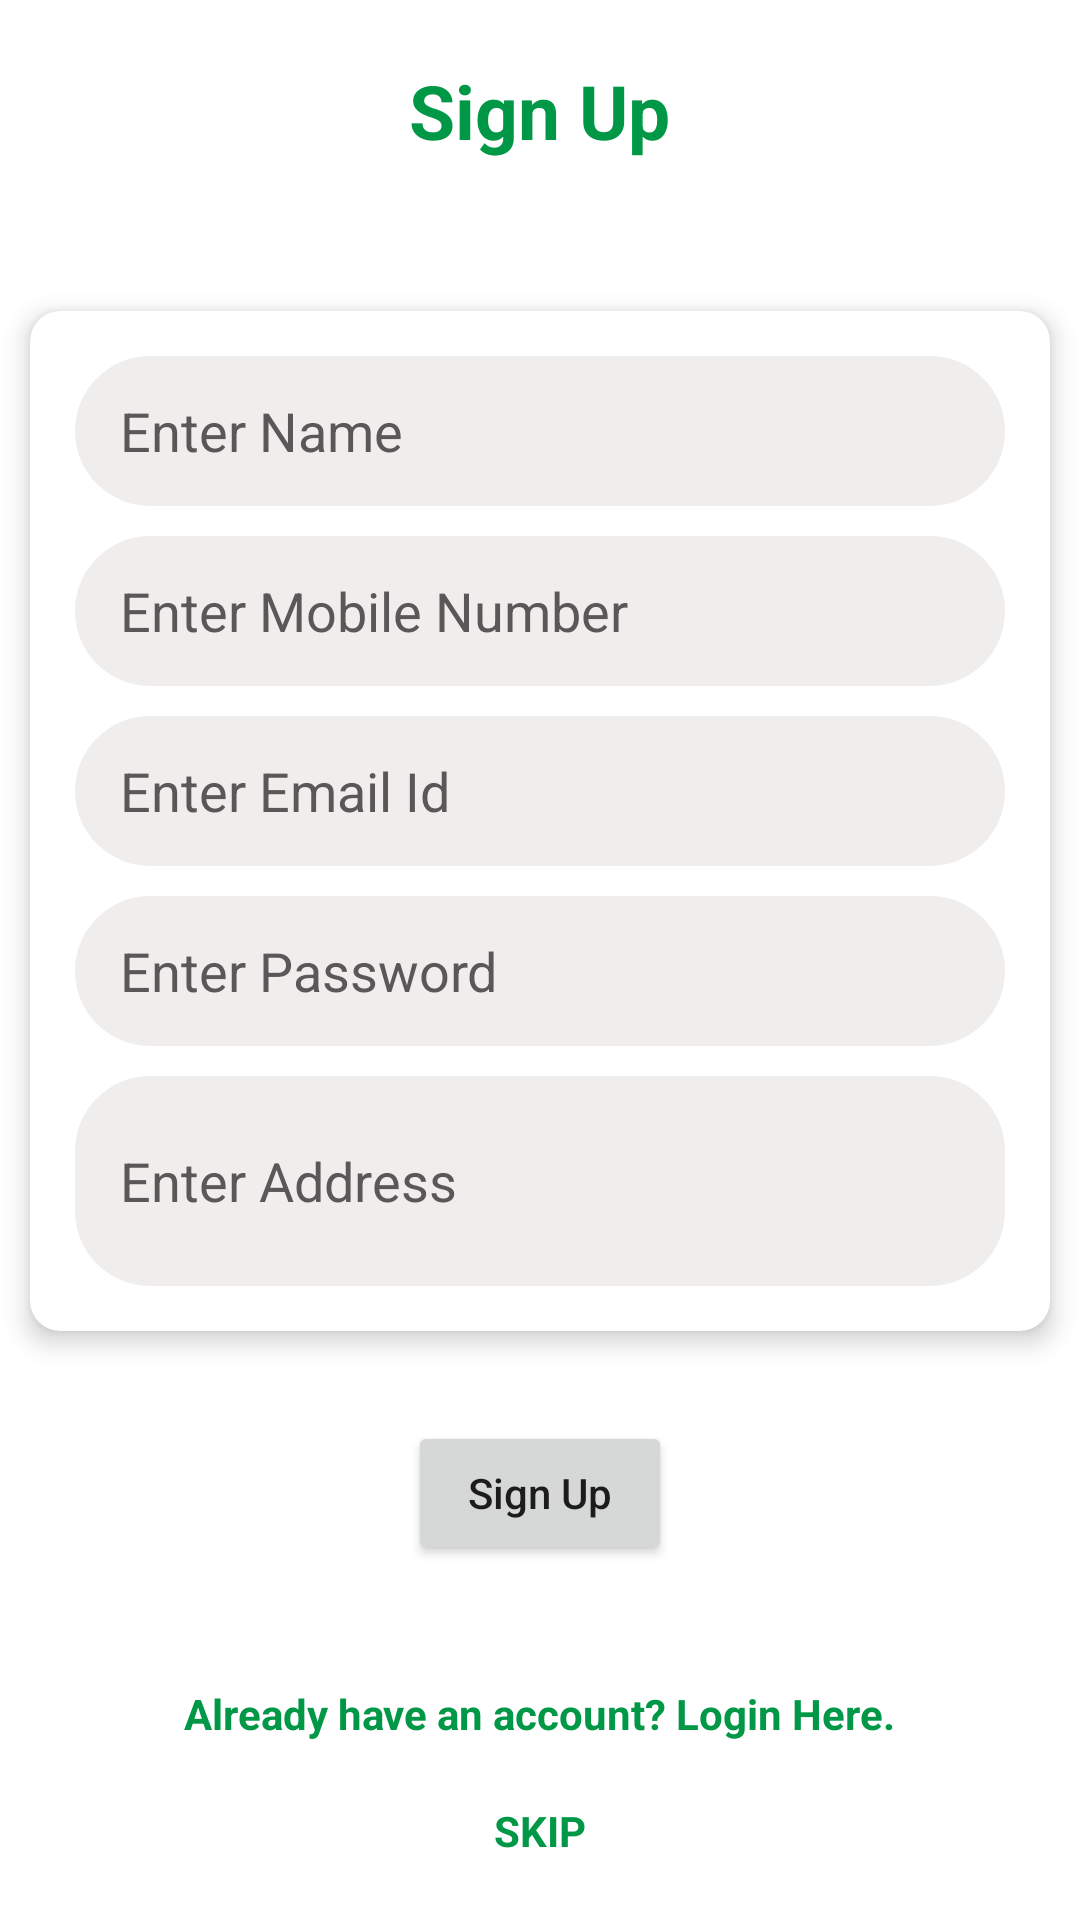

Android layout source for this screen:
<!-- AndroidManifest.xml: application theme Theme.ElectricCycle -->
<!-- res/layout/activity_sign_up.xml -->
<?xml version="1.0" encoding="utf-8"?>
<LinearLayout xmlns:android="http://schemas.android.com/apk/res/android"
    xmlns:tools="http://schemas.android.com/tools"
    android:layout_width="match_parent"
    android:layout_height="match_parent"
    xmlns:app="http://schemas.android.com/apk/res-auto"
    android:orientation="vertical"
    android:background="@color/white">

    <TextView
        android:layout_width="wrap_content"
        android:layout_height="wrap_content"
        android:layout_margin="20dp"
        android:text="Sign Up"
        android:textSize="25dp"
        android:textColor="@color/purple_700"
        android:textAllCaps="false"
        android:textStyle="bold"
        android:layout_gravity="center"/>

    <androidx.cardview.widget.CardView
        android:layout_width="match_parent"
        android:layout_height="wrap_content"
        app:cardBackgroundColor="@color/white"
        app:cardElevation="5dp"
        app:cardCornerRadius="10dp"
        android:layout_marginTop="30dp"
        android:layout_marginStart="10dp"
        android:layout_marginEnd="10dp"
        android:layout_gravity="center">

        <LinearLayout
            android:layout_width="match_parent"
            android:layout_height="wrap_content"
            android:orientation="vertical"
            android:padding="10dp">

            <EditText
                android:id="@+id/idName"
                android:layout_width="match_parent"
                android:layout_height="50dp"
                android:layout_margin="5dp"
                android:hint="Enter Name"
                android:textColorHint="@color/text_color"
                android:importantForAutofill="no"
                android:inputType="textCapWords"
                android:paddingLeft="15dp"
                android:background="@drawable/text_border"
                android:textColor="@color/black"/>

            <EditText
                android:id="@+id/idPhoneNumber"
                android:layout_width="match_parent"
                android:layout_height="50dp"
                android:layout_margin="5dp"
                android:hint="Enter Mobile Number"
                android:textColorHint="@color/text_color"
                android:importantForAutofill="no"
                android:inputType="phone"
                android:maxLength="10"
                android:background="@drawable/text_border"
                android:paddingLeft="15dp"
                android:textColor="@color/black" />

            <EditText
                android:id="@+id/idEmail"
                android:layout_width="match_parent"
                android:layout_height="50dp"
                android:layout_centerHorizontal="true"
                android:layout_margin="5dp"
                android:hint="Enter Email Id"
                android:textColorHint="@color/text_color"
                android:importantForAutofill="no"
                android:paddingLeft="15dp"
                android:inputType="textEmailAddress"
                android:background="@drawable/text_border"
                android:textColor="@color/black"
                android:layout_below="@id/idName"/>



            <EditText
                android:id="@+id/idPassword"
                android:layout_width="match_parent"
                android:layout_height="50dp"
                android:layout_margin="5dp"
                android:hint="Enter Password"
                android:textColorHint="@color/text_color"
                android:importantForAutofill="no"
                android:maxLength="10"
                android:background="@drawable/text_border"
                android:paddingLeft="15dp"
                android:textColor="@color/black" />


            <EditText
                android:id="@+id/idCity"
                android:layout_width="match_parent"
                android:layout_height="70dp"
                android:layout_margin="5dp"
                android:background="@drawable/text_border"
                android:textColor="@color/black"
                android:paddingLeft="15dp"
                android:hint="Enter Address"
                android:inputType="textCapWords"
                android:textColorHint="@color/text_color"/>

        </LinearLayout>

    </androidx.cardview.widget.CardView>


    <Button
        android:id="@+id/idVerify"
        android:layout_width="wrap_content"
        android:layout_height="wrap_content"
        android:layout_margin="30dp"
        android:text="Sign Up"
        android:textAllCaps="false"
        android:layout_gravity="center"/>

    <TextView
        android:id="@+id/login_here"
        android:layout_width="wrap_content"
        android:layout_height="wrap_content"
        android:layout_margin="10dp"
        android:text="Already have an account? Login Here."
        android:textColor="@color/purple_700"
        android:textAllCaps="false"
        android:textStyle="bold"
        android:layout_gravity="center"/>

    <TextView
        android:id="@+id/skip"
        android:layout_width="wrap_content"
        android:layout_height="wrap_content"
        android:layout_margin="10dp"
        android:text="SKIP"
        android:textColor="@color/purple_700"
        android:textAllCaps="false"
        android:textStyle="bold"
        android:layout_gravity="center"/>

</LinearLayout>
<!-- resources referenced by this layout -->
<resources>
  <color name="black">#FF000000</color>
  <color name="purple_700">#009846</color>
  <color name="text_color">#595757</color>
  <color name="white">#FFFFFFFF</color>
  <!-- drawable text_border (drawable-v24) -->
  <?xml version="1.0" encoding="utf-8"?>
  <shape xmlns:android="http://schemas.android.com/apk/res/android">
  
      <solid android:color="#F0EDED" />
  
      <corners android:radius="25dp"/>
  
  
  </shape>
  <style name="Theme.ElectricCycle" parent="Theme.MaterialComponents.DayNight.DarkActionBar">
          
          <item name="colorPrimary">@color/purple_500</item>
          <item name="colorPrimaryVariant">@color/purple_700</item>
          <item name="colorOnPrimary">@color/white</item>
          
          <item name="colorSecondary">@color/teal_200</item>
          <item name="colorSecondaryVariant">@color/teal_700</item>
          <item name="colorOnSecondary">@color/black</item>
          
          <item name="android:statusBarColor" tools:targetApi="l">?attr/colorPrimaryVariant</item>
          
      </style>
  <color name="purple_500">#009846</color>
  <color name="teal_200">#FF03DAC5</color>
  <color name="teal_700">#FF018786</color>
</resources>
